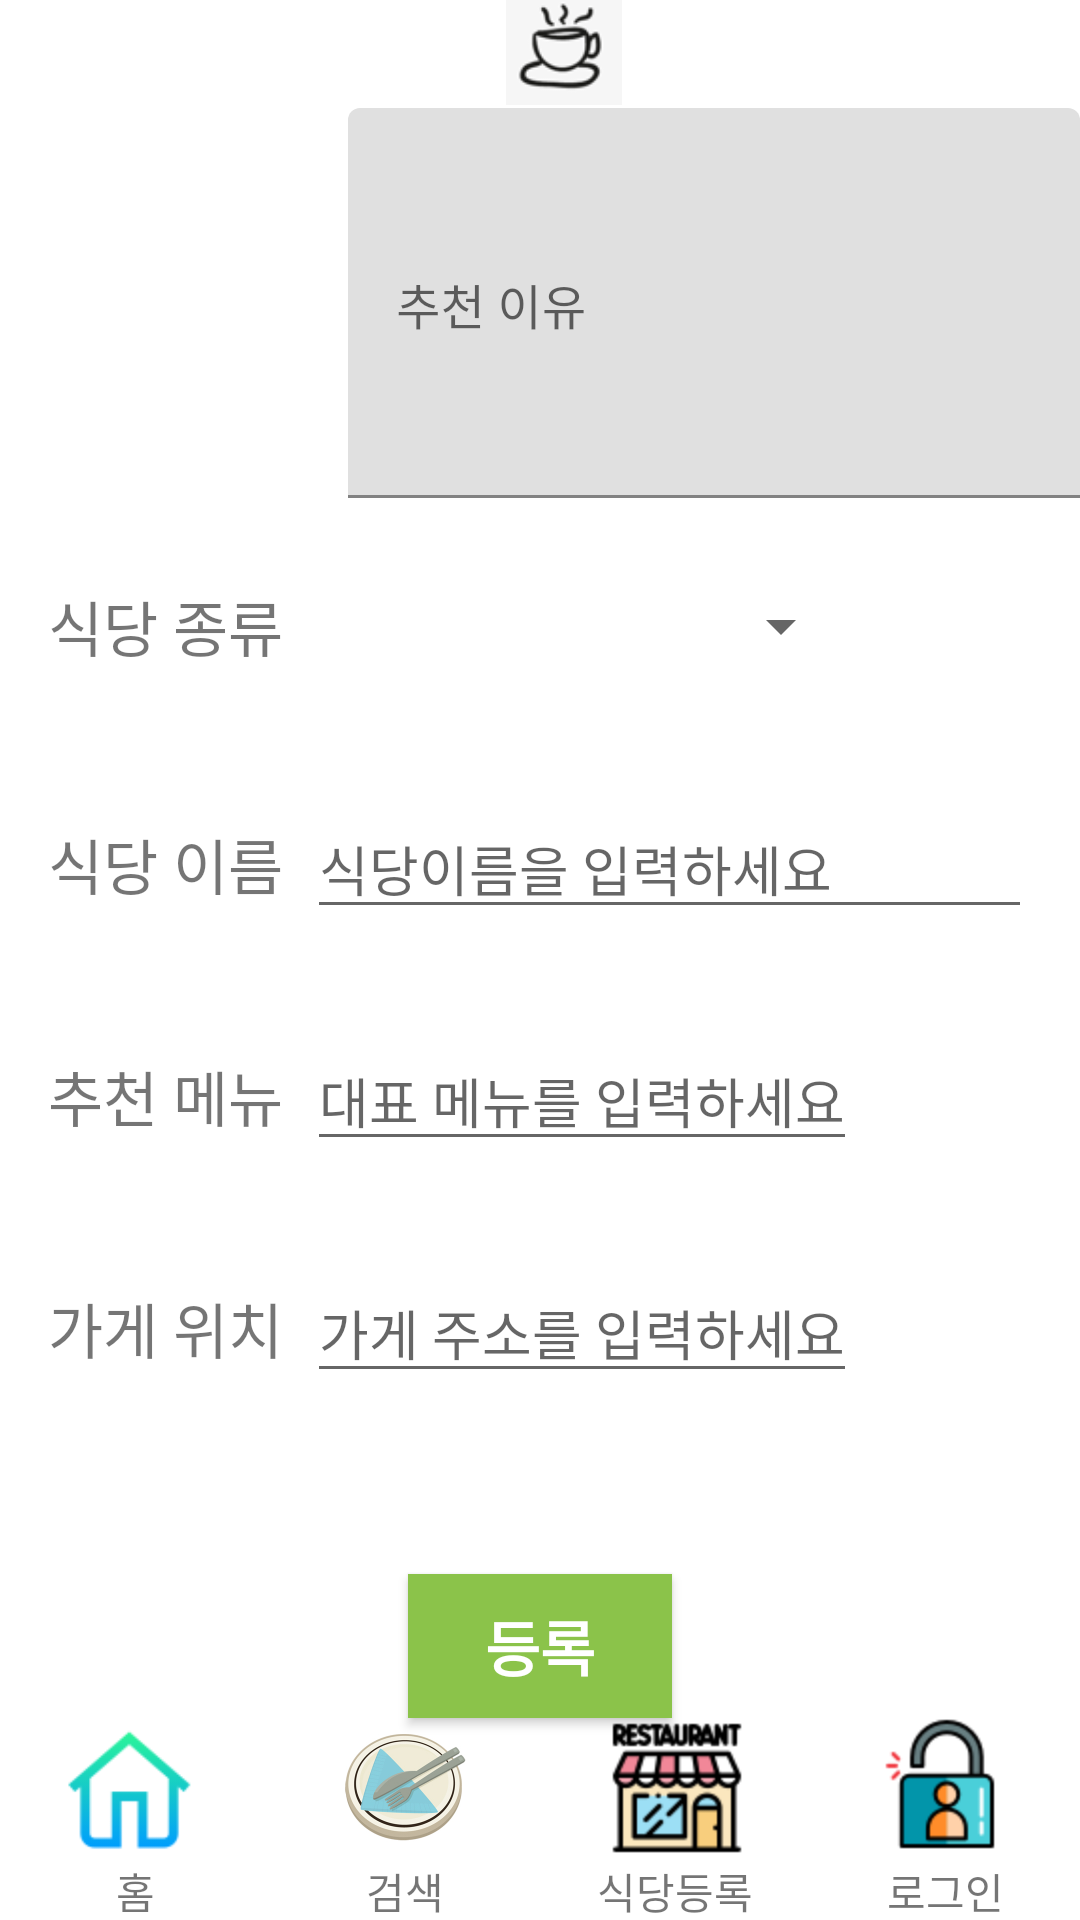

Here is an Android app screen rendered from its layout file. Give the layout XML and the strings, colors and styles it references.
<!-- AndroidManifest.xml: application theme Theme.SFT_P -->
<!-- res/layout/activity_register.xml -->
<?xml version="1.0" encoding="utf-8"?>
<RelativeLayout xmlns:android="http://schemas.android.com/apk/res/android"
    xmlns:app="http://schemas.android.com/apk/res-auto"
    xmlns:tools="http://schemas.android.com/tools"
    android:layout_width="match_parent"
    android:layout_height="match_parent"
    tools:context=".Fragment.Auth.RegisterActivity">

        <androidx.appcompat.widget.Toolbar
            android:id="@+id/my_toolbar"
            android:layout_width="match_parent"
            android:layout_height="35dp">
                <ImageView
                    android:layout_width="match_parent"
                    android:layout_height="match_parent"
                    android:src="@drawable/icon4"/>
        </androidx.appcompat.widget.Toolbar>
        <LinearLayout
            android:id="@+id/toolbar_division"
            android:background="@color/white"
            android:layout_below="@+id/my_toolbar"
            android:orientation="horizontal"
            android:layout_width="match_parent"
            android:layout_height="1dp"></LinearLayout>

        <ImageView
            android:id="@+id/addphoto_image"
            android:layout_width="100dp"
            android:layout_height="100dp"
            android:layout_below="@+id/toolbar_division"
            android:layout_marginStart="8dp"
            android:layout_marginTop="8dp"
            android:layout_marginEnd="8dp"
            android:layout_marginBottom="8dp" />
        <com.google.android.material.textfield.TextInputLayout
            android:id="@+id/editText"
            android:layout_below="@+id/toolbar_division"
            android:layout_toRightOf="@+id/addphoto_image"
            android:layout_width="match_parent"
            android:layout_height="wrap_content">
                <EditText
                    android:gravity="top"
                    android:id="@+id/addphoto_edit_explain"
                    android:hint="추천 이유"
                    android:layout_width="match_parent"
                    android:layout_height="130dp"/>
        </com.google.android.material.textfield.TextInputLayout>


        <androidx.constraintlayout.widget.ConstraintLayout
            android:layout_width="match_parent"
            android:layout_height="match_parent"
            android:orientation="vertical"
            android:layout_marginTop="20dp"
            android:layout_below="@+id/editText">

                <TextView
                    android:id="@+id/textView2"
                    android:layout_width="wrap_content"
                    android:layout_height="wrap_content"
                    android:text="식당 종류"
                    android:layout_marginStart="16dp"
                    android:layout_marginTop="8dp"
                    android:textSize="20sp"
                    app:layout_constraintStart_toStartOf="parent"
                    app:layout_constraintTop_toTopOf="parent" />

                <Spinner
                    android:id="@+id/spinner"
                    android:layout_width="180dp"
                    android:layout_height="30dp"
                    android:layout_margin="10dp"
                    android:layout_marginStart="20dp"
                    android:spinnerMode="dropdown"
                    app:layout_constraintBottom_toBottomOf="@+id/textView2"
                    app:layout_constraintStart_toEndOf="@+id/textView2"
                    app:layout_constraintTop_toTopOf="@+id/textView2" />


                <TextView
                    android:id="@+id/textView4"
                    android:layout_width="0dp"
                    android:layout_height="wrap_content"
                    android:layout_marginTop="50dp"
                    android:text="식당 이름"
                    android:textSize="20sp"
                    app:layout_constraintStart_toStartOf="@+id/textView2"
                    app:layout_constraintTop_toBottomOf="@+id/textView2" />

                <EditText
                    android:id="@+id/editText1"
                    android:layout_width="0dp"
                    android:layout_height="wrap_content"
                    android:layout_marginStart="8dp"
                    android:layout_marginEnd="16dp"
                    android:hint="식당이름을 입력하세요"
                    android:inputType="text"
                    app:layout_constraintBottom_toBottomOf="@+id/textView4"
                    app:layout_constraintEnd_toEndOf="parent"
                    app:layout_constraintStart_toEndOf="@+id/textView4"
                    app:layout_constraintTop_toTopOf="@+id/textView4" />

                <TextView
                    android:id="@+id/textView5"
                    android:layout_width="0dp"
                    android:layout_height="wrap_content"
                    android:layout_marginTop="48dp"
                    android:text="추천 메뉴"
                    android:textSize="20sp"
                    app:layout_constraintStart_toStartOf="@+id/textView4"
                    app:layout_constraintTop_toBottomOf="@+id/textView4" />


                <EditText
                    android:id="@+id/editText2"
                    android:layout_width="0dp"
                    android:layout_height="wrap_content"
                    android:layout_marginStart="8dp"
                    android:hint="대표 메뉴를 입력하세요"
                    android:inputType="text"
                    app:layout_constraintBottom_toBottomOf="@+id/textView5"
                    app:layout_constraintEnd_toEndOf="@+id/editText"
                    app:layout_constraintStart_toEndOf="@+id/textView5"
                    app:layout_constraintTop_toTopOf="@+id/textView5" />

                <TextView
                    android:id="@+id/textView6"
                    android:layout_width="0dp"
                    android:layout_height="wrap_content"
                    android:layout_marginTop="48dp"
                    android:text="가게 위치"
                    android:textSize="20sp"
                    app:layout_constraintStart_toStartOf="@+id/textView5"
                    app:layout_constraintTop_toBottomOf="@+id/textView5" />

                <EditText
                    android:id="@+id/editText3"
                    android:layout_width="0dp"
                    android:layout_height="wrap_content"
                    android:hint="가게 주소를 입력하세요"
                    android:inputType="text"
                    android:layout_marginStart="8dp"
                    app:layout_constraintBottom_toBottomOf="@+id/textView6"
                    app:layout_constraintEnd_toEndOf="@+id/editText2"
                    app:layout_constraintStart_toEndOf="@+id/textView6"
                    app:layout_constraintTop_toTopOf="@+id/textView6" />

                <androidx.appcompat.widget.AppCompatButton
                    android:id="@+id/addphoto_btn_upload"
                    android:layout_width="wrap_content"
                    android:layout_height="wrap_content"
                    android:background="#8BC34A"
                    android:textColor="@color/white"
                    android:textStyle="bold"
                    android:text="등록"
                    android:textSize="20sp"
                    app:layout_constraintBottom_toBottomOf="parent"
                    app:layout_constraintEnd_toEndOf="parent"
                    app:layout_constraintStart_toStartOf="parent"
                    app:layout_constraintTop_toBottomOf="@+id/textView6" />

                <androidx.constraintlayout.widget.ConstraintLayout
                    app:layout_constraintBottom_toBottomOf="parent"
                    android:layout_width="match_parent"
                    android:layout_marginTop="30dp"
                    android:layout_height="wrap_content">

                        <include
                            layout="@layout/bottom"
                            app:layout_constraintBottom_toBottomOf="parent"
                            app:layout_constraintTop_toTopOf="parent">

                        </include>

                </androidx.constraintlayout.widget.ConstraintLayout>
        </androidx.constraintlayout.widget.ConstraintLayout>


</RelativeLayout>
<!-- res/layout/bottom.xml (included above) -->
<?xml version="1.0" encoding="utf-8"?>
<LinearLayout
    xmlns:android="http://schemas.android.com/apk/res/android"
    android:orientation="vertical"
    android:layout_width="match_parent"
    android:background="#ffffff"
    android:weightSum="4"
    android:layout_height="70dp">

    <LinearLayout
        android:layout_width="match_parent"
        android:weightSum="4"
        android:layout_height="50dp">

        <ImageView
            android:id="@+id/home"
            android:layout_width="0dp"
            android:layout_height="match_parent"
            android:gravity="center"
            android:layout_weight="1"
            android:src="@drawable/button1"
            />

        <ImageView
            android:id="@+id/search_icon"
            android:layout_width="0dp"
            android:layout_height="match_parent"
            android:gravity="center"
            android:layout_weight="1"
            android:src="@drawable/test3"
            />

        <ImageView
            android:id="@+id/register_icon"
            android:layout_width="0dp"
            android:layout_height="match_parent"
            android:gravity="center"
            android:layout_weight="1"
            android:src="@drawable/button3"
            />

        <ImageView
            android:id="@+id/my_page"
            android:layout_width="0dp"
            android:layout_height="match_parent"
            android:gravity="center"
            android:layout_weight="1"
            android:src="@drawable/button4"
            />

    </LinearLayout>

    <LinearLayout
        android:layout_width="match_parent"
        android:weightSum="4"
        android:layout_height="20dp">

        <TextView
            android:layout_width="0dp"
            android:layout_height="match_parent"
            android:gravity="center"
            android:layout_weight="1"
            android:text="홈"/>

        <TextView
            android:layout_width="0dp"
            android:layout_height="match_parent"
            android:gravity="center"
            android:layout_weight="1"
            android:text="검색"/>

        <TextView
            android:layout_width="0dp"
            android:layout_height="match_parent"
            android:gravity="center"
            android:layout_weight="1"
            android:text="식당등록"/>

        <TextView
            android:layout_width="0dp"
            android:layout_height="match_parent"
            android:gravity="center"
            android:layout_weight="1"
            android:text="로그인"/>

    </LinearLayout>



</LinearLayout>
<!-- resources referenced by this layout -->
<resources>
  <!-- drawable button1: png bitmap (drawable, 2113 bytes) -->
  <!-- drawable button3: png bitmap (drawable, 3849 bytes) -->
  <!-- drawable button4: png bitmap (drawable, 2751 bytes) -->
  <!-- drawable icon4: png bitmap (drawable, 3138 bytes) -->
  <!-- drawable test3: jpg bitmap (drawable, 65490 bytes) -->
  <style name="Theme.SFT_P" parent="Theme.MaterialComponents.DayNight.DarkActionBar">
          
          <item name="windowNoTitle">true</item>
          <item name="colorPrimary">@color/purple_500</item>
          <item name="colorPrimaryVariant">@color/purple_700</item>
          <item name="colorOnPrimary">@color/white</item>
          
          <item name="colorSecondary">@color/teal_200</item>
          <item name="colorSecondaryVariant">@color/teal_700</item>
          <item name="colorOnSecondary">@color/black</item>
          
          <item name="android:statusBarColor">?attr/colorPrimaryVariant</item>
          
      </style>
  <!-- not gathered from this repository: default colours our renderer supplied (Android Studio template values) -->
  <color name="purple_500">#FF6200EE</color>
  <color name="purple_700">#FF3700B3</color>
  <color name="teal_200">#FF03DAC5</color>
  <color name="teal_700">#FF018786</color>
  <color name="black">#FF000000</color>
  <color name="white">#FFFFFFFF</color>
</resources>
